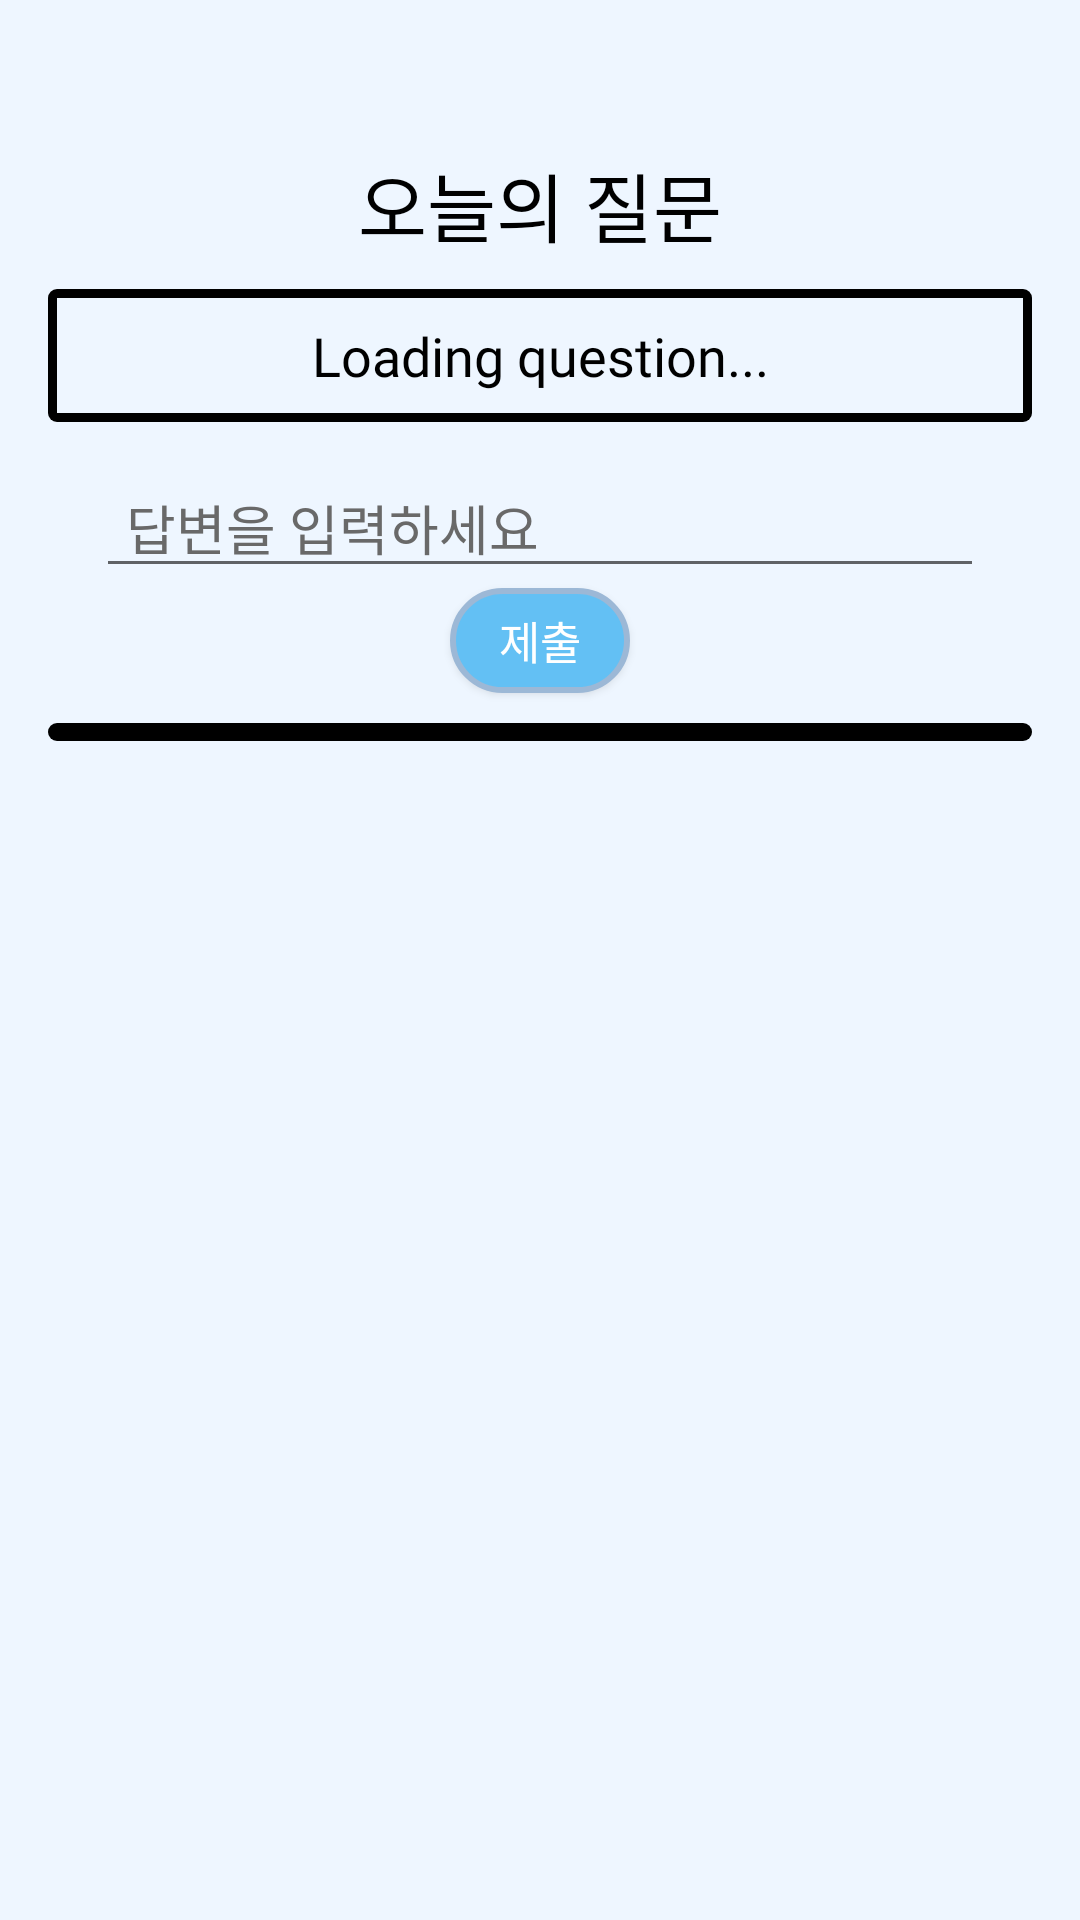

Here is an Android app screen rendered from its layout file. Give the layout XML and the strings, colors and styles it references.
<!-- AndroidManifest.xml: application theme Theme.DodamDodam -->
<!-- res/layout/fragment_random_question.xml -->
<?xml version="1.0" encoding="utf-8"?>
<androidx.constraintlayout.widget.ConstraintLayout xmlns:android="http://schemas.android.com/apk/res/android"
    xmlns:tools="http://schemas.android.com/tools"
    android:layout_width="match_parent"
    android:layout_height="match_parent"
    xmlns:app="http://schemas.android.com/apk/res-auto"
    android:background="#EEF6FF"
    tools:context=".RandomQuestionFragment">

        <LinearLayout
            android:layout_width="match_parent"
            android:layout_height="wrap_content"
            android:orientation="vertical"
            tools:ignore="MissingConstraints">

                <ImageButton
                    android:id="@+id/randomQuestionBackBtn"
                    android:layout_width="40dp"
                    android:layout_height="40dp"
                    android:layout_gravity="start"
                    android:background="@android:color/transparent"
                    android:contentDescription="@string/historyquestion_button" />

                <LinearLayout
                    android:layout_width="match_parent"
                    android:layout_height="match_parent"
                    android:orientation="vertical"
                    android:paddingLeft="16dp"
                    android:paddingRight="16dp"
                    android:paddingBottom="16dp">

                        <androidx.recyclerview.widget.RecyclerView
                            android:id="@+id/questionProfileRecyclerView"
                            android:layout_width="match_parent"
                            android:layout_height="wrap_content"
                            android:layout_marginBottom="10dp"
                            android:orientation="horizontal"
                            tools:ignore="MissingConstraints">
                        </androidx.recyclerview.widget.RecyclerView>

                        <TextView
                            android:id="@+id/todayQuestion"
                            android:layout_width="match_parent"
                            android:layout_height="wrap_content"
                            android:text="오늘의 질문"
                            android:fontFamily="@font/onglyp"
                            android:textSize="25dp"
                            android:textColor="@color/black"
                            android:gravity="center"
                            android:layout_marginBottom="10dp"
                            tools:ignore="MissingConstraints" />
                        <TextView
                            android:id="@+id/todayQuestionTextView"
                            android:layout_width="match_parent"
                            android:layout_height="wrap_content"
                            android:textSize="18dp"
                            android:text="Loading question..."
                            android:textColor="@color/black"
                            android:gravity="center"
                            android:padding="10dp"
                            android:background="@drawable/random_question_border"
                            android:fontFamily="@font/onglyp"
                            tools:ignore="MissingConstraints" />
                        <EditText
                            android:id="@+id/answerEditText"
                            android:layout_width="match_parent"
                            android:layout_height="wrap_content"
                            android:hint="답변을 입력하세요"
                            android:textColor="@color/black"
                            android:textColorHint="#696969"
                            android:fontFamily="@font/onglyp"
                            android:layout_marginTop="12dp"
                            android:layout_marginRight="16dp"
                            android:layout_marginLeft="16dp"
                            android:paddingLeft="10dp"
                            tools:ignore="MissingConstraints"/>
                        <Button
                            android:id="@+id/submitAnswerButton"
                            android:layout_width="60dp"
                            android:layout_height="35dp"
                            android:text="제출"
                            android:textSize="15dp"
                            android:fontFamily="@font/onglyp"
                            android:textColor="#FFFFFF"
                            android:layout_gravity="center"
                            android:layout_marginBottom="10dp"
                            android:background="@drawable/family_button"/>
                        <ImageButton
                            android:id="@+id/viewQuestionHistoryButton"
                            android:layout_width="wrap_content"
                            android:layout_height="wrap_content"
                            android:layout_gravity="center"
                            android:background="@android:color/transparent"
                            android:contentDescription="@string/historyquestion_button"
                            app:srcCompat="@drawable/ic_historyquestionarrow" />


                        <androidx.recyclerview.widget.RecyclerView
                            android:id="@+id/answersRecyclerView"
                            android:layout_width="match_parent"
                            android:layout_height="wrap_content"
                            android:layout_marginBottom="5dp"
                            android:padding="3dp"
                            android:background="@drawable/random_question_border"
                            android:orientation="vertical"
                            tools:ignore="MissingConstraints"></androidx.recyclerview.widget.RecyclerView>

                        <LinearLayout
                            android:id="@+id/historyQuestionsLayout"
                            android:layout_width="match_parent"
                            android:layout_height="400dp"
                            android:orientation="vertical"
                            android:background="#FFFFFF"
                            android:elevation="8dp"
                            android:translationY="400dp"
                            android:layout_alignParentBottom="true">

                                <androidx.recyclerview.widget.RecyclerView
                                    android:id="@+id/historyQuestionsRecyclerView"
                                    android:layout_width="match_parent"
                                    android:layout_height="match_parent">
                                </androidx.recyclerview.widget.RecyclerView>

                        </LinearLayout>

                 </LinearLayout>

        </LinearLayout>






</androidx.constraintlayout.widget.ConstraintLayout>
<!-- resources referenced by this layout -->
<resources>
  <color name="black">#FF000000</color>
  <!-- drawable family_button (drawable) -->
  <shape xmlns:android="http://schemas.android.com/apk/res/android" >
  
      <solid android:color="#63C0F4" />
  
      <stroke
          android:width="2dp"
          android:color="#9CB8D6" />
      <corners
          android:topLeftRadius="25dp"
          android:topRightRadius="25dp"
          android:bottomLeftRadius="25dp"
          android:bottomRightRadius="25dp"  />
  
  </shape>
  <!-- drawable random_question_border (drawable) -->
  <?xml version="1.0" encoding="utf-8"?>
  <layer-list xmlns:android="http://schemas.android.com/apk/res/android">
  
      <item>
          <shape android:shape="rectangle">
              <solid android:color="#000000" />
              <corners
                  android:topLeftRadius="3dp"
                  android:topRightRadius="3dp"
                  android:bottomLeftRadius="3dp"
                  android:bottomRightRadius="3dp"/>
          </shape>
  
      </item>
  
      <item android:top = "3dp"
          android:right= "3dp"
          android:left="3dp"
          android:bottom="3dp">
  
          <shape android:shape="rectangle">
              <solid android:color="#EEF6FF" />
          </shape>
  
      </item>
  
  </layer-list>
  <string name="historyquestion_button">HistoryQuestion</string>
  <style name="Theme.DodamDodam" parent="Theme.AppCompat.DayNight.DarkActionBar" tools:ignore="DuplicateDefinition">
          
          <item name="colorPrimary">@color/purple_500</item>
          <item name="colorPrimaryVariant">@color/purple_700</item>
          <item name="colorOnPrimary">@color/white</item>
          
          <item name="colorSecondary">@color/teal_200</item>
          <item name="colorSecondaryVariant">@color/teal_700</item>
          <item name="colorOnSecondary">@color/black</item>
          
          <item name="android:statusBarColor">?attr/colorPrimaryVariant</item>
          
          <item name="windowActionBar">false</item>
          <item name="windowNoTitle">true</item>
          <item name="android:windowLightStatusBar">false</item>
          <item name="android:statusBarColor">@color/black</item>
      </style>
  <color name="purple_500">#FF6200EE</color>
  <color name="purple_700">#FF3700B3</color>
  <color name="white">#FFFFFFFF</color>
  <color name="teal_200">#FF03DAC5</color>
  <color name="teal_700">#FF018786</color>
</resources>
